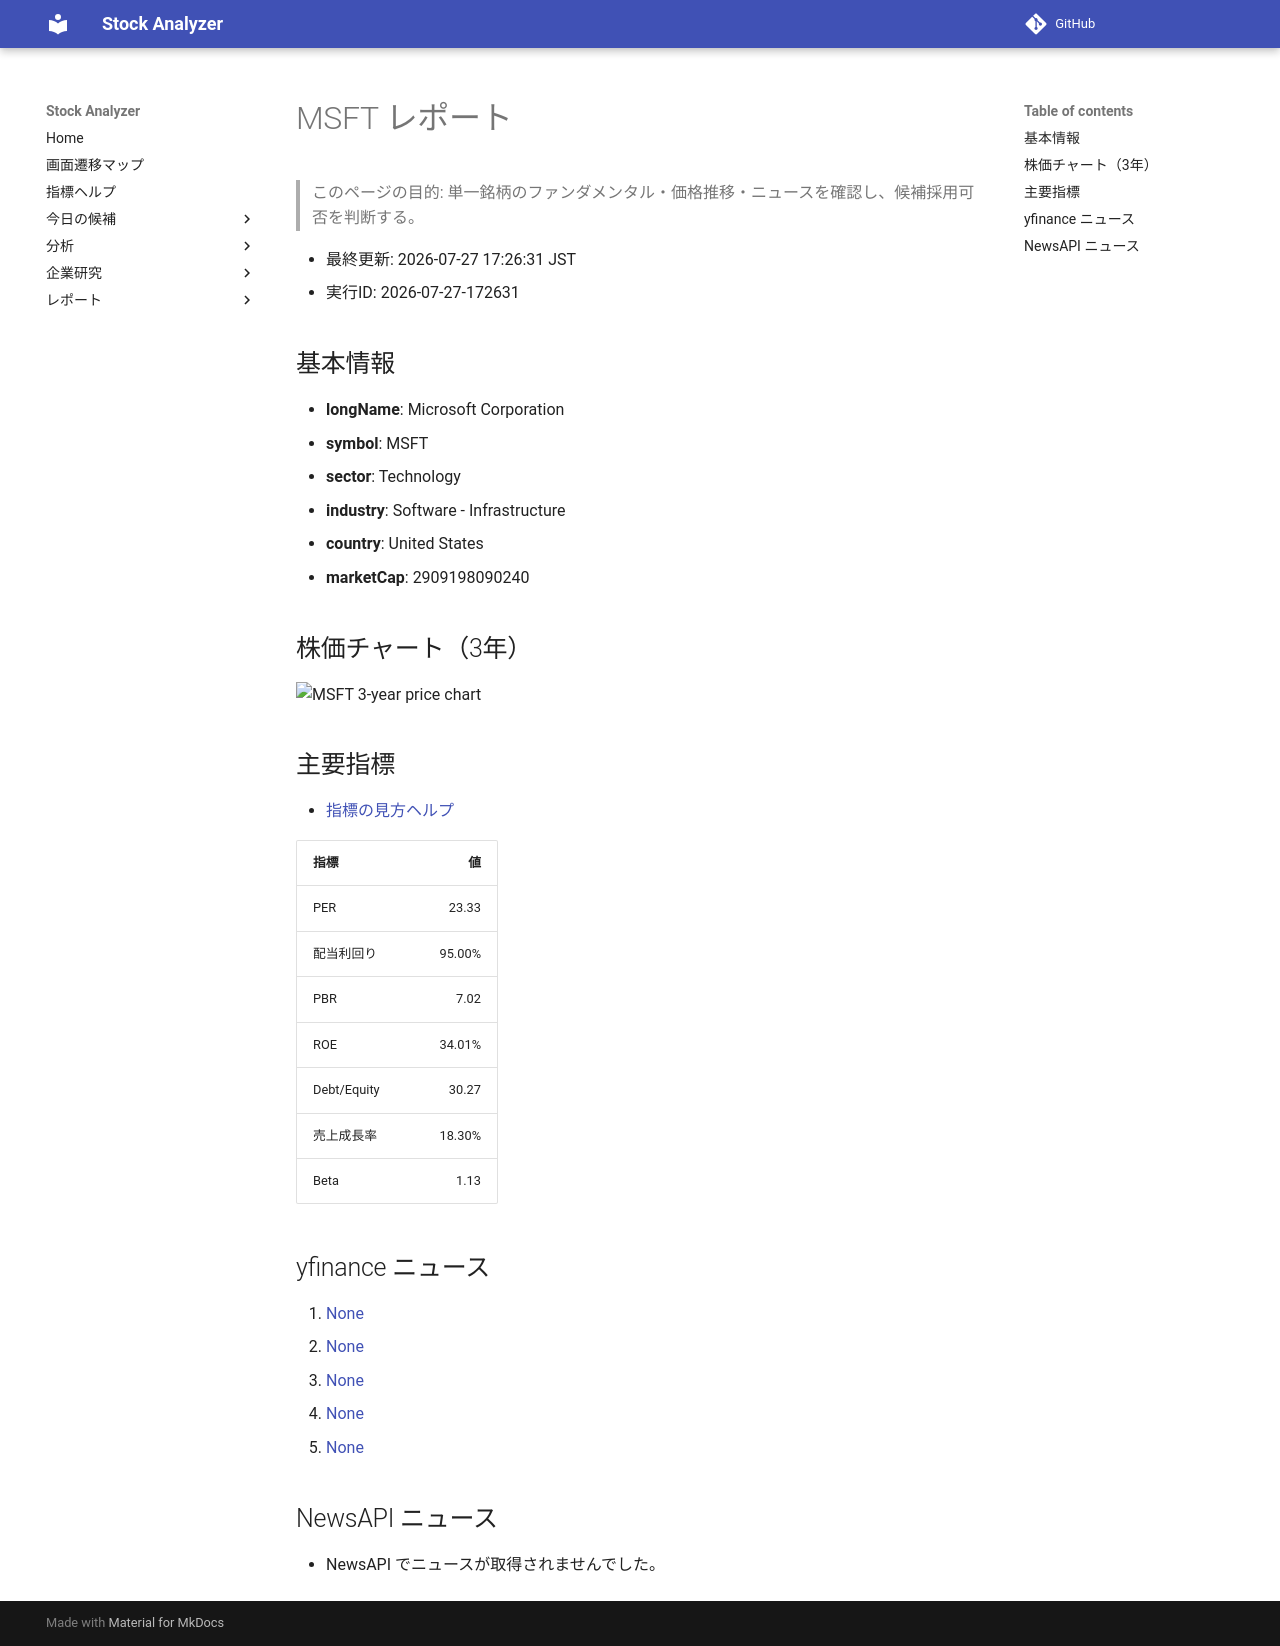

repository: Yumi-note/Making-APP · page: reports/2026-07-27/172631/MSFT/index.html · generator: mkdocs

# MSFT レポート

> このページの目的: 単一銘柄のファンダメンタル・価格推移・ニュースを確認し、候補採用可否を判断する。

- 最終更新: 2026-07-27 17:26:31 JST
- 実行ID: 2026-07-27-172631

## 基本情報

- **longName**: Microsoft Corporation
- **symbol**: MSFT
- **sector**: Technology
- **industry**: Software - Infrastructure
- **country**: United States
- **marketCap**: 2909198090240

## 株価チャート（3年）

![MSFT 3-year price chart](MSFT_3y.png)

## 主要指標

- [指標の見方ヘルプ](../../../../indicators.md)

| 指標 | 値 |
|---|---:|
| PER | 23.33 |
| 配当利回り | 95.00% |
| PBR | 7.02 |
| ROE | 34.01% |
| Debt/Equity | 30.27 |
| 売上成長率 | 18.30% |
| Beta | 1.13 |

## yfinance ニュース

1. [None](None)
2. [None](None)
3. [None](None)
4. [None](None)
5. [None](None)

## NewsAPI ニュース

- NewsAPI でニュースが取得されませんでした。
